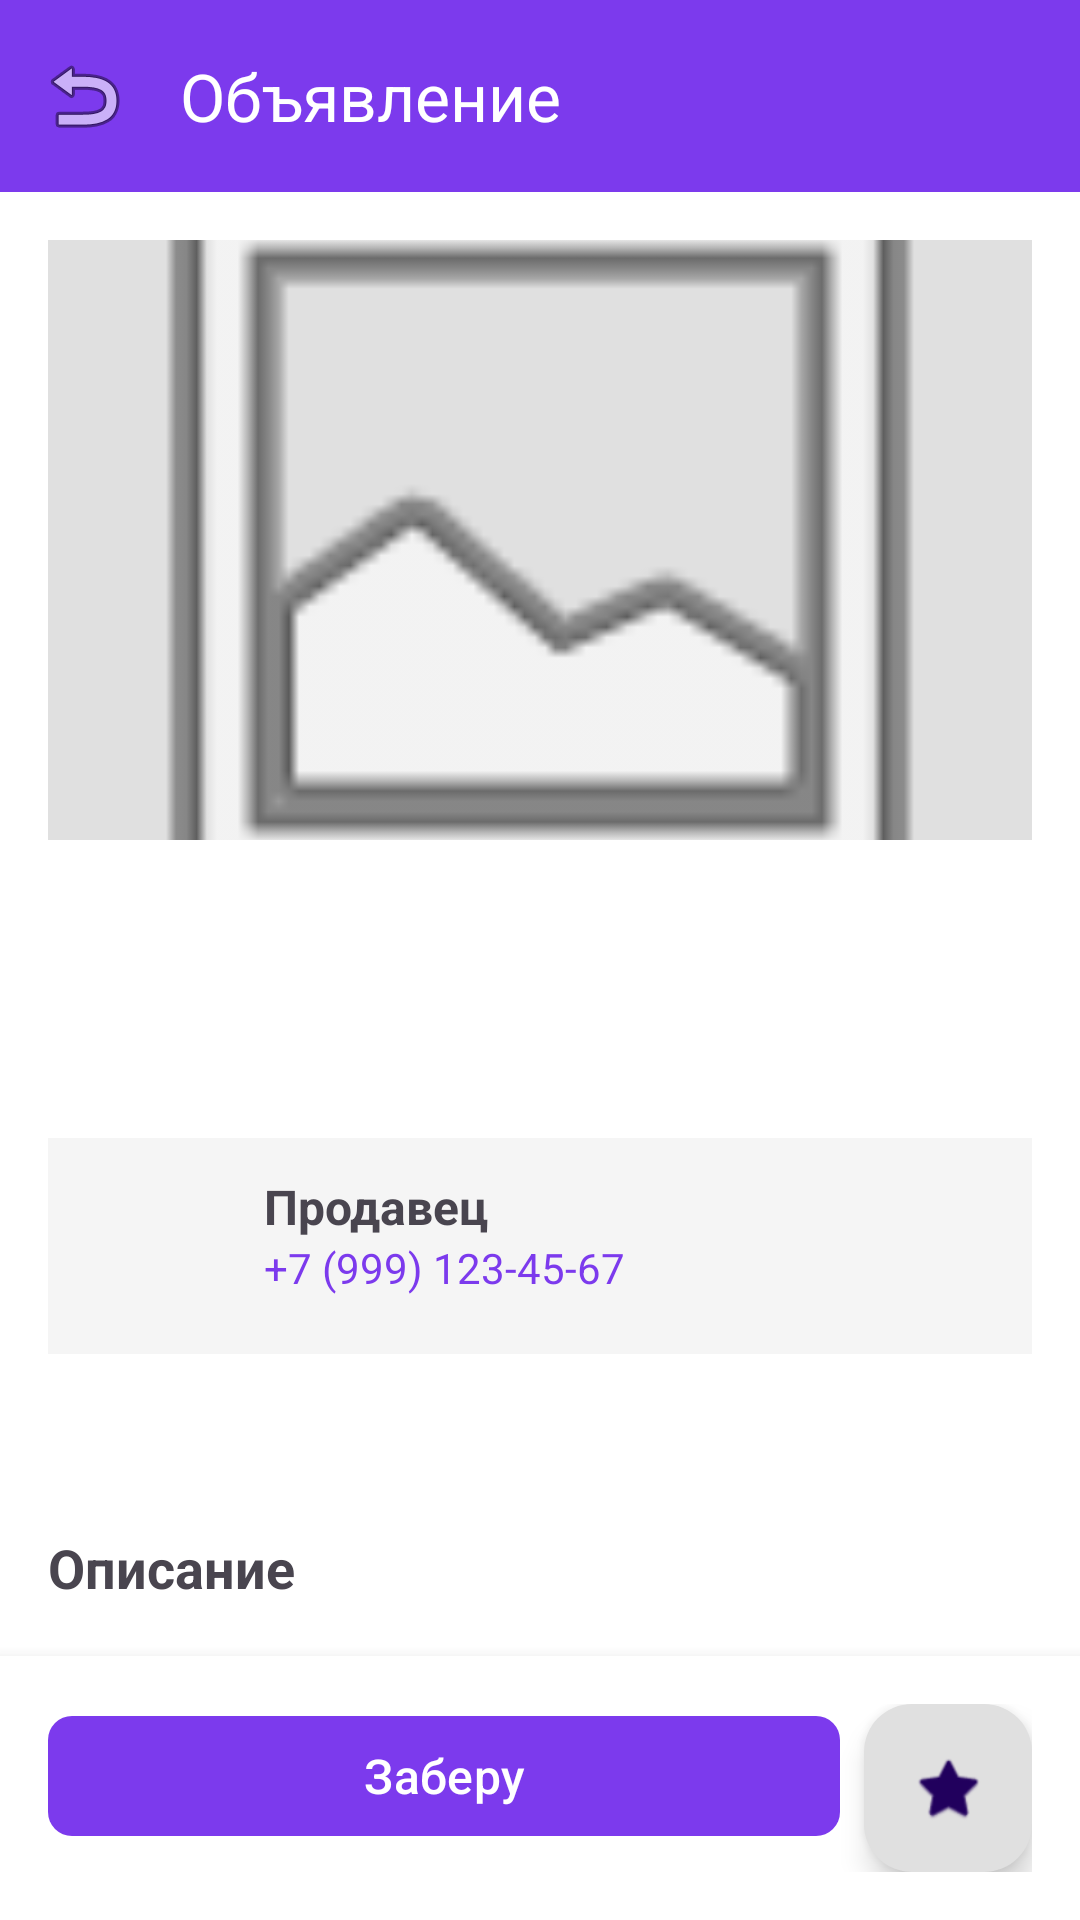

Reconstruct the res/layout file that produces this screen, plus the resources it refers to.
<!-- AndroidManifest.xml: application theme Theme.ItemShare -->
<!-- res/layout/fragment_detail.xml -->
<?xml version="1.0" encoding="utf-8"?>
<LinearLayout xmlns:android="http://schemas.android.com/apk/res/android"
    xmlns:app="http://schemas.android.com/apk/res-auto"
    android:layout_width="match_parent"
    android:layout_height="match_parent"
    android:orientation="vertical"
    android:background="@color/white">

    
    <androidx.appcompat.widget.Toolbar
        android:id="@+id/toolbar"
        android:layout_width="match_parent"
        android:layout_height="?attr/actionBarSize"
        android:background="@color/purple_500"
        app:navigationIcon="@android:drawable/ic_menu_revert"
        app:title="Объявление"
        app:titleTextColor="@color/white" />

    <androidx.core.widget.NestedScrollView
        android:id="@+id/scrollView"
        android:layout_width="match_parent"
        android:layout_height="0dp"
        android:layout_weight="1"
        android:fillViewport="true">

        <LinearLayout
            android:layout_width="match_parent"
            android:layout_height="wrap_content"
            android:orientation="vertical"
            android:padding="16dp">

            
            <ImageView
                android:id="@+id/detailImageView"
                android:layout_width="match_parent"
                android:layout_height="200dp"
                android:scaleType="centerCrop"
                android:background="#E0E0E0"
                android:src="@android:drawable/ic_menu_gallery"
                android:layout_marginBottom="16dp" />

            
            <TextView
                android:id="@+id/detailTitle"
                android:layout_width="match_parent"
                android:layout_height="wrap_content"
                android:textSize="24sp"
                android:textStyle="bold"
                android:layout_marginBottom="16dp" />

            
            <TextView
                android:id="@+id/detailCategory"
                android:layout_width="match_parent"
                android:layout_height="wrap_content"
                android:textSize="14sp"
                android:textColor="#666666"
                android:layout_marginBottom="16dp" />

            
            <LinearLayout
                android:layout_width="match_parent"
                android:layout_height="wrap_content"
                android:orientation="horizontal"
                android:background="#F5F5F5"
                android:padding="12dp"
                android:layout_marginBottom="16dp">

                <ImageView
                    android:id="@+id/sellerAvatar"
                    android:layout_width="48dp"
                    android:layout_height="48dp"
                    android:src="@android:drawable/sym_def_app_icon"
                    android:layout_marginEnd="12dp" />

                <LinearLayout
                    android:layout_width="0dp"
                    android:layout_height="wrap_content"
                    android:layout_weight="1"
                    android:orientation="vertical">

                    <TextView
                        android:id="@+id/sellerName"
                        android:layout_width="match_parent"
                        android:layout_height="wrap_content"
                        android:textSize="16sp"
                        android:textStyle="bold"
                        android:text="Продавец" />

                    <TextView
                        android:id="@+id/sellerPhone"
                        android:layout_width="match_parent"
                        android:layout_height="wrap_content"
                        android:textSize="14sp"
                        android:textColor="@color/purple_500"
                        android:clickable="true"
                        android:focusable="true"
                        android:text="+7 (999) 123-45-67" />

                </LinearLayout>

            </LinearLayout>

            
            <LinearLayout
                android:layout_width="match_parent"
                android:layout_height="wrap_content"
                android:orientation="horizontal"
                android:layout_marginBottom="8dp">

                <TextView
                    android:id="@+id/detailLocation"
                    android:layout_width="0dp"
                    android:layout_height="wrap_content"
                    android:layout_weight="1"
                    android:textSize="14sp" />

                <TextView
                    android:id="@+id/detailDistance"
                    android:layout_width="wrap_content"
                    android:layout_height="wrap_content"
                    android:textSize="14sp"
                    android:textColor="@color/purple_500"
                    android:textStyle="bold" />

            </LinearLayout>

            
            <TextView
                android:layout_width="match_parent"
                android:layout_height="wrap_content"
                android:text="Описание"
                android:textSize="18sp"
                android:textStyle="bold"
                android:layout_marginTop="16dp"
                android:layout_marginBottom="8dp" />

            <TextView
                android:id="@+id/detailDescription"
                android:layout_width="match_parent"
                android:layout_height="wrap_content"
                android:textSize="14sp"
                android:lineSpacingExtra="4dp"
                android:layout_marginBottom="24dp" />

            
            <View
                android:layout_width="match_parent"
                android:layout_height="80dp" />

        </LinearLayout>

    </androidx.core.widget.NestedScrollView>


    
    <LinearLayout
        android:layout_width="match_parent"
        android:layout_height="wrap_content"
        android:orientation="horizontal"
        android:padding="16dp"
        android:background="@color/white"
        android:elevation="8dp">

        <com.google.android.material.button.MaterialButton
            android:id="@+id/bookButton"
            android:layout_width="0dp"
            android:layout_height="wrap_content"
            android:layout_weight="1"
            android:text="Заберу"
            android:textSize="16sp"
            app:cornerRadius="8dp"
            android:layout_marginEnd="8dp"
            app:backgroundTint="@color/purple_500" />

        <com.google.android.material.floatingactionbutton.FloatingActionButton
            android:id="@+id/favoriteButton"
            android:layout_width="wrap_content"
            android:layout_height="wrap_content"
            android:src="@android:drawable/btn_star_big_off"
            android:contentDescription="В избранное"
            app:backgroundTint="#E0E0E0"
            app:fabSize="normal" />

    </LinearLayout>


</LinearLayout>
<!-- resources referenced by this layout -->
<resources>
  <color name="purple_500">#7C3AED</color>
  <color name="white">#FFFFFF</color>
  <style name="Theme.ItemShare" parent="Base.Theme.ItemShare" />
  <style name="Base.Theme.ItemShare" parent="Theme.Material3.DayNight.NoActionBar">
          
          
      </style>
</resources>
